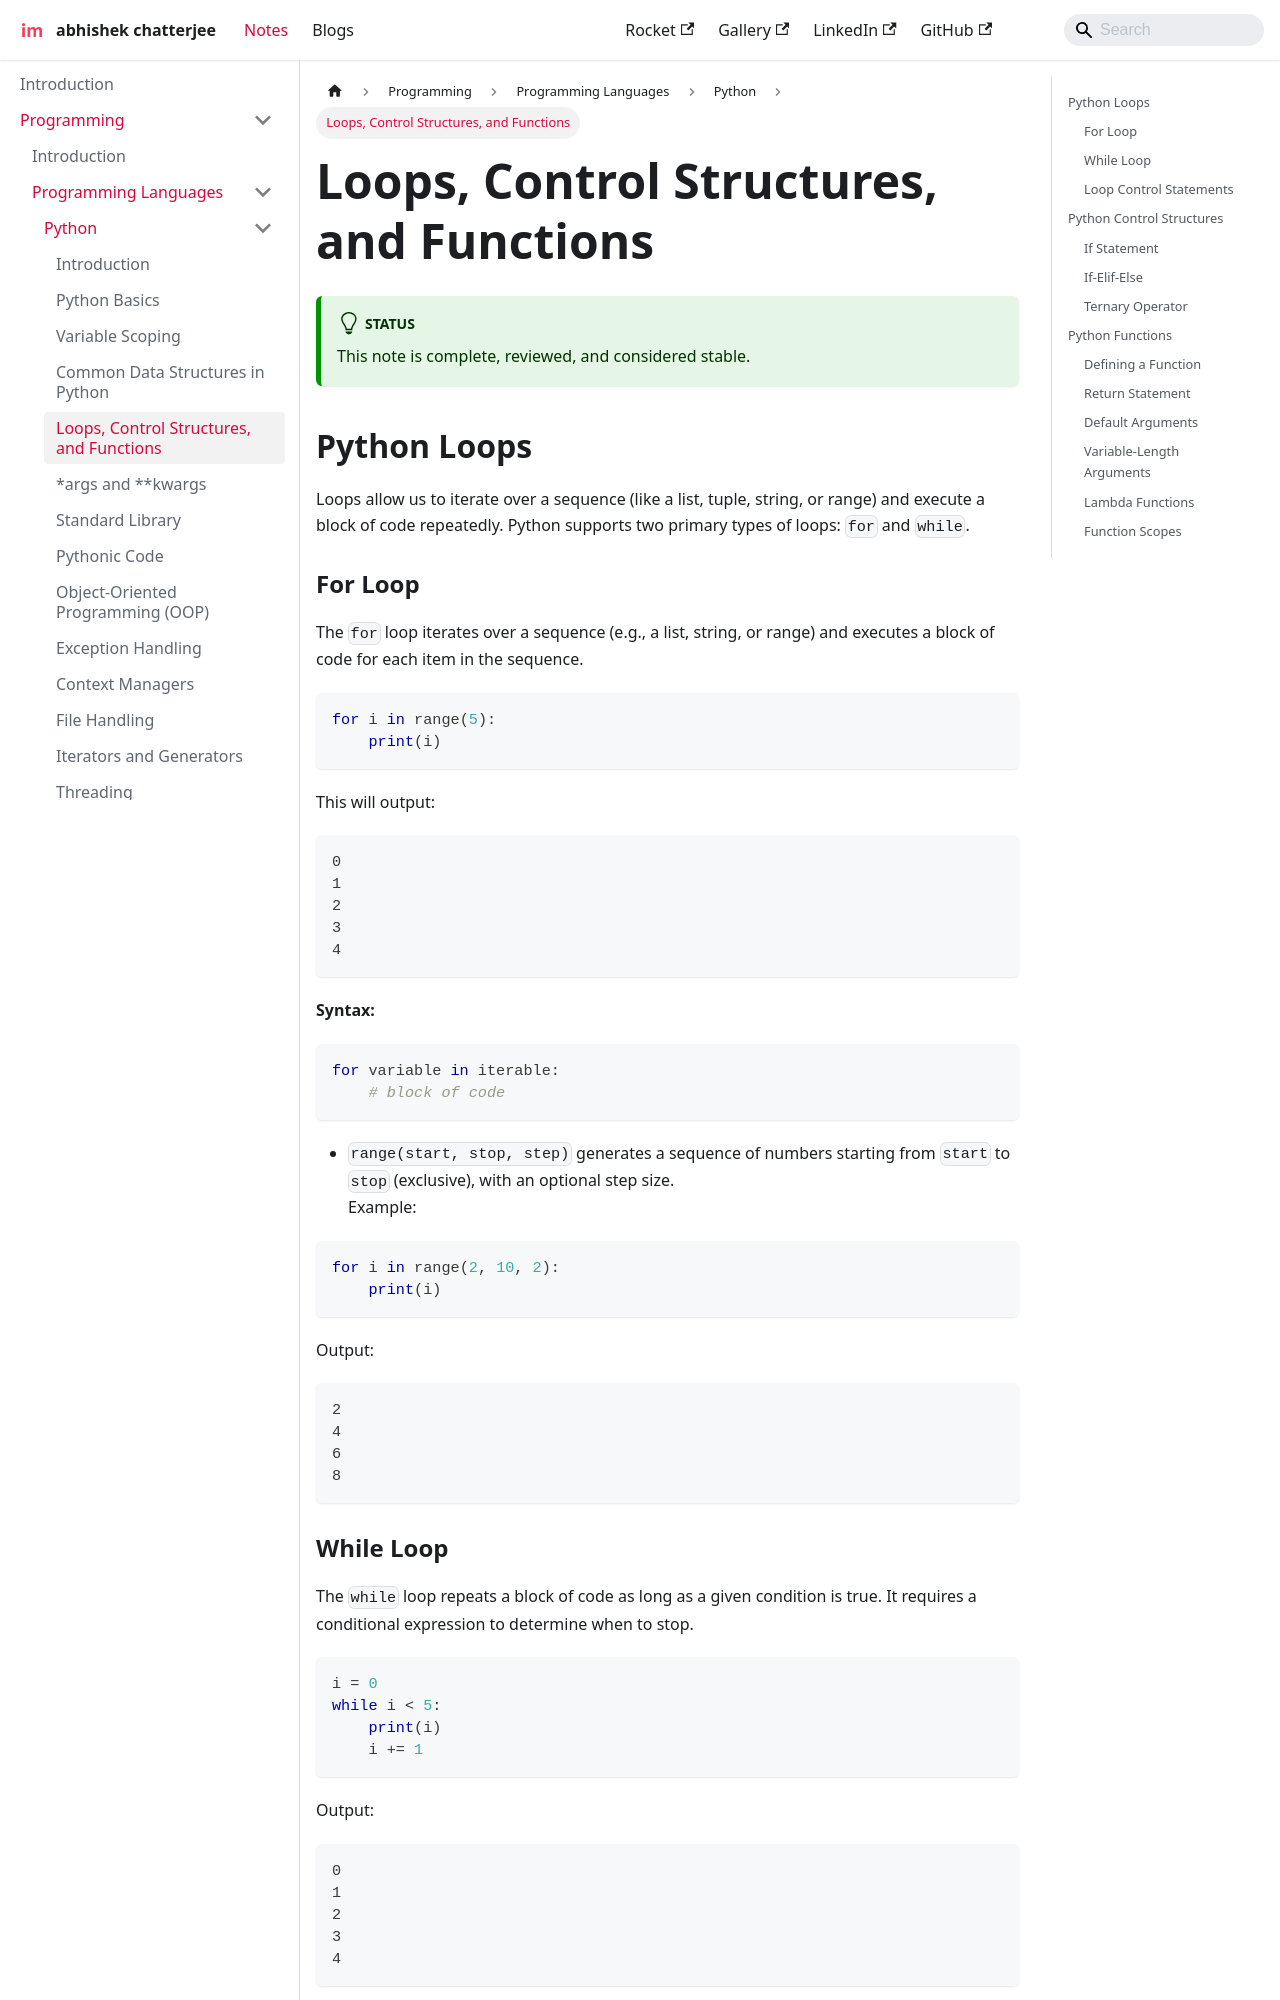

repository: imdeepmind/imdeepmind.github.io · page: docs/programming/programming-languages/python/loop-control-functions/index.html · generator: docusaurus

---
sidebar_position: 5
---

# Loops, Control Structures, and Functions

## Python Loops

Loops allow us to iterate over a sequence (like a list, tuple, string, or range) and execute a block of code repeatedly. Python supports two primary types of loops: `for` and `while`.

### For Loop

The `for` loop iterates over a sequence (e.g., a list, string, or range) and executes a block of code for each item in the sequence.

```python
for i in range(5):
    print(i)
```

This will output:

```
0
1
2
3
4
```

**Syntax:**

```python
for variable in iterable:
    # block of code
```

- `range(start, stop, step)` generates a sequence of numbers starting from `start` to `stop` (exclusive), with an optional step size.  
  Example:

```python
for i in range(2, 10, 2):
    print(i)
```

Output:

```
2
4
6
8
```

### While Loop

The `while` loop repeats a block of code as long as a given condition is true. It requires a conditional expression to determine when to stop.

```python
i = 0
while i < 5:
    print(i)
    i += 1
```

Output:

```
0
1
2
3
4
```

**Syntax:**

```python
while condition:
    # block of code
```

- It's crucial to ensure that the condition will eventually become `False` to avoid an infinite loop.
